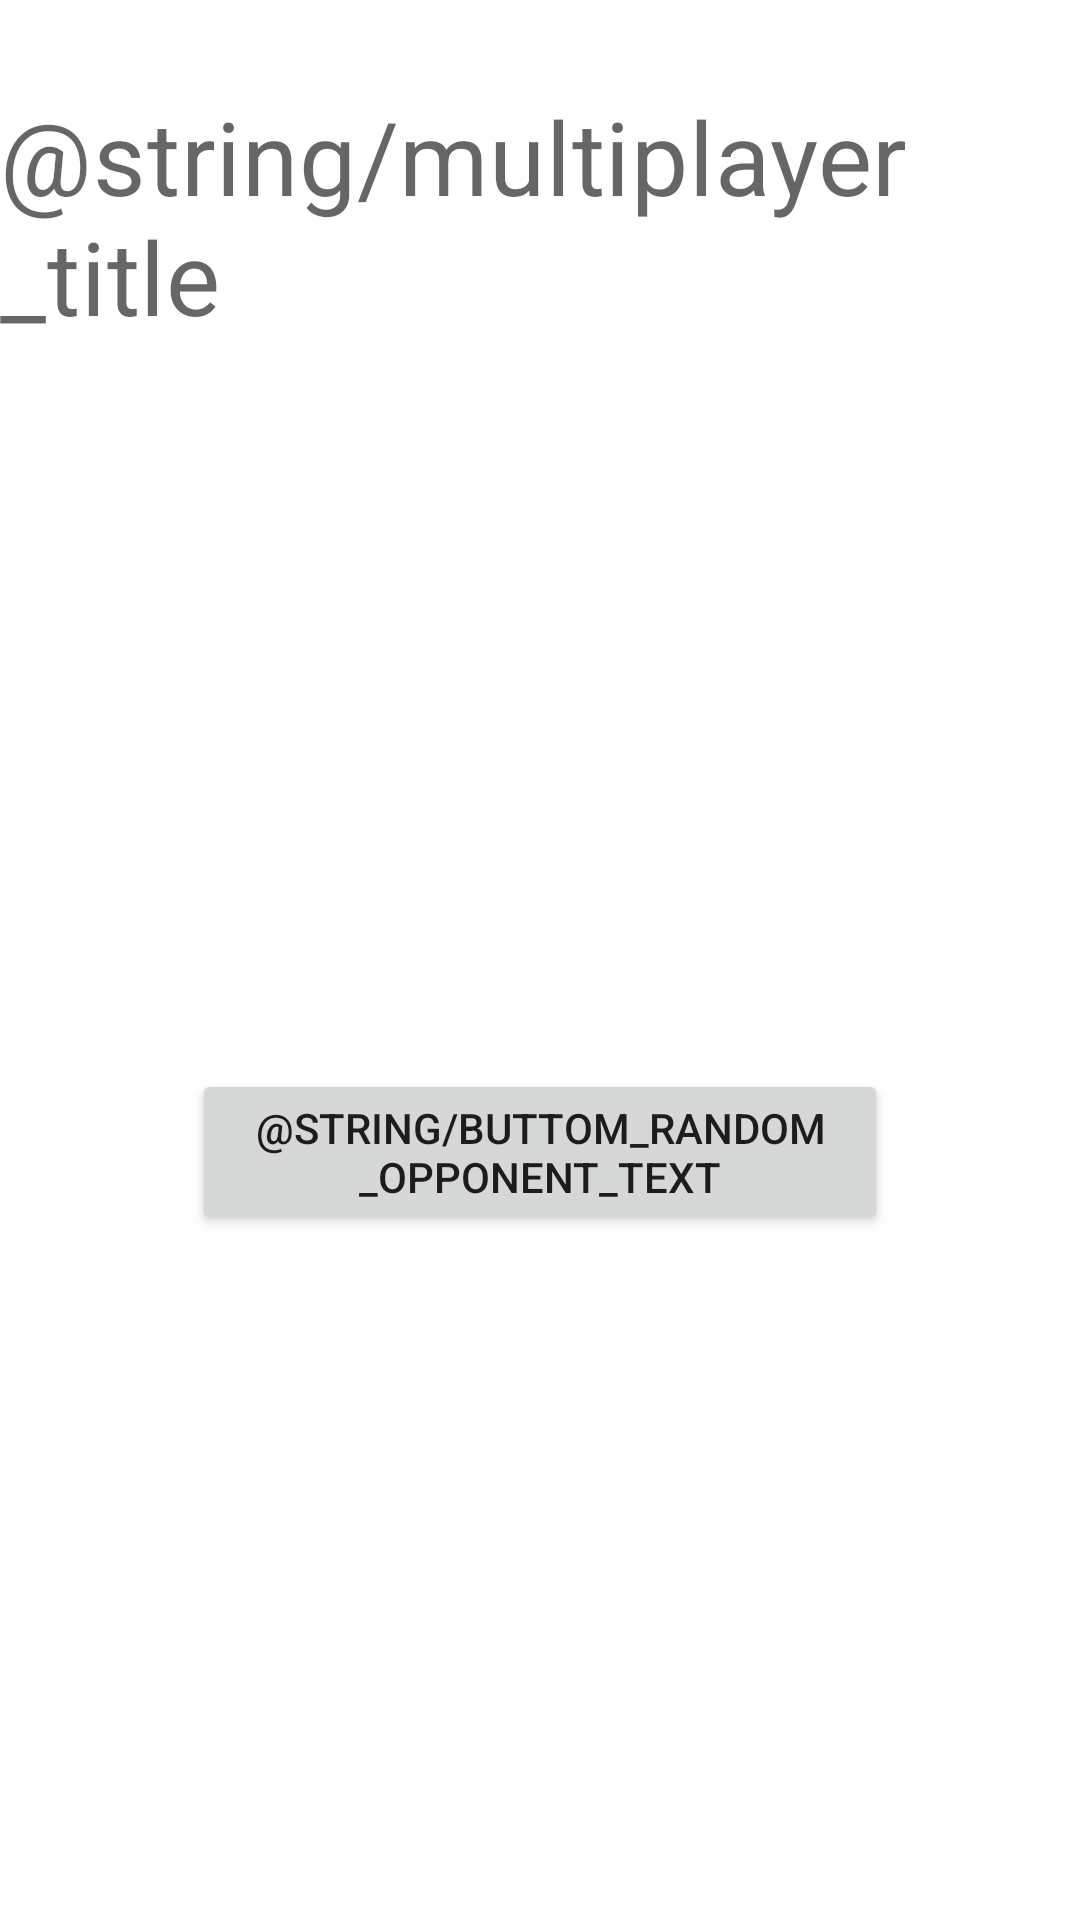

Reconstruct the res/layout file that produces this screen, plus the resources it refers to.
<!-- AndroidManifest.xml: application theme IlSerpente -->
<!-- res/layout/multiplayermode_fragment.xml -->
<?xml version="1.0" encoding="utf-8"?>
<androidx.constraintlayout.widget.ConstraintLayout xmlns:android="http://schemas.android.com/apk/res/android"
    xmlns:app="http://schemas.android.com/apk/res-auto"
    android:layout_width="match_parent"
    android:layout_height="match_parent">

    <TextView
        android:id="@+id/text_title"
        android:layout_width="wrap_content"
        android:layout_height="wrap_content"
        android:layout_marginTop="16dp"
        android:text="@string/multiplayer_title"
        android:textAppearance="@style/TextAppearance.MaterialComponents.Headline4"
        app:layout_constraintBottom_toTopOf="@+id/guideline2"
        app:layout_constraintEnd_toEndOf="parent"
        app:layout_constraintStart_toStartOf="parent"
        app:layout_constraintTop_toTopOf="parent" />

    <androidx.constraintlayout.widget.Guideline
        android:id="@+id/guideline2"
        android:layout_width="wrap_content"
        android:layout_height="wrap_content"
        android:orientation="horizontal"
        app:layout_constraintGuide_percent="0.2" />

    <Button
        android:id="@+id/button_random_opponent"
        android:layout_width="0dp"
        android:layout_height="wrap_content"
        android:layout_marginStart="64dp"
        android:layout_marginEnd="64dp"
        android:text="@string/buttom_random_opponent_text"
        app:layout_constraintBottom_toBottomOf="parent"
        app:layout_constraintEnd_toEndOf="parent"
        app:layout_constraintStart_toStartOf="parent"
        app:layout_constraintTop_toTopOf="@+id/guideline2" />

    <ProgressBar
        android:id="@+id/progress"
        style="?android:attr/progressBarStyle"
        android:layout_width="wrap_content"
        android:layout_height="wrap_content"
        android:visibility="invisible"
        app:layout_constraintBottom_toBottomOf="parent"
        app:layout_constraintEnd_toEndOf="parent"
        app:layout_constraintStart_toStartOf="parent"
        app:layout_constraintTop_toTopOf="@+id/guideline2" />

</androidx.constraintlayout.widget.ConstraintLayout>
<!-- resources referenced by this layout -->
<resources>
  <style name="IlSerpente" parent="Theme.MaterialComponents.DayNight.NoActionBar">
          <item name="colorPrimary">@color/colorPrimary</item>
          <item name="colorSecondary">@color/colorSecondary</item>
          <item name="colorError">@color/colorError</item>
          <item name="colorAccent">@color/colorSecondary</item>
  
          <item name="colorPrimaryVariant">@color/colorPrimaryVariant</item>
          <item name="colorSecondaryVariant">@color/colorSecondaryVariant</item>
  
          <item name="colorOnPrimary">@color/colorOnPrimary</item>
          <item name="colorOnSecondary">@color/colorOnSecondary</item>
          <item name="colorOnBackground">@color/colorOnBackground</item>
          <item name="colorOnError">@color/colorOnError</item>
  
          <item name="scrimBackground">@color/colorScrimBackground</item>
  
          <item name="android:statusBarColor">?colorPrimaryVariant</item>
      </style>
  <color name="colorPrimary">#1b5e20</color>
  <color name="colorSecondary">#ffb300</color>
  <color name="colorError">#ff0000</color>
  <color name="colorPrimaryVariant">@color/colorPrimaryDark</color>
  <color name="colorSecondaryVariant">@color/colorSecondaryDark</color>
  <color name="colorOnPrimary">@android:color/white</color>
  <color name="colorOnSecondary">@android:color/black</color>
  <color name="colorOnBackground">@android:color/black</color>
  <color name="colorOnError">@android:color/white</color>
  <color name="colorScrimBackground">@android:color/white</color>
  <color name="colorPrimaryDark">#003300</color>
  <color name="colorSecondaryDark">#c68400</color>
</resources>
